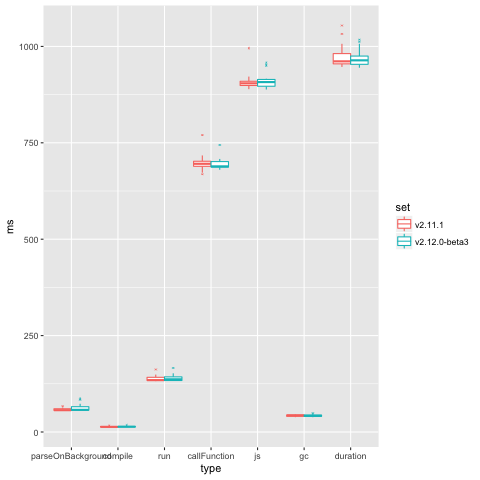

The data file committed next to this chart (first rows):
set, ms, type
v2.11.1, 59.32, parseOnBackground
v2.11.1, 13.04, compile
v2.11.1, 133.6, run
v2.11.1, 703.4, callFunction
v2.11.1, 909.3, js
v2.11.1, 40.86, gc
v2.11.1, 1032, duration
v2.11.1, 55.89, parseOnBackground
v2.11.1, 13.29, compile
v2.11.1, 134.5, run
v2.11.1, 700.6, callFunction
v2.11.1, 904.3, js
v2.11.1, 45.17, gc
v2.11.1, 961.2, duration
v2.11.1, 59.06, parseOnBackground
v2.11.1, 14.27, compile
v2.11.1, 136.9, run
v2.11.1, 686.6, callFunction
v2.11.1, 896.8, js
v2.11.1, 43.1, gc
v2.11.1, 954.4, duration
v2.11.1, 56.84, parseOnBackground
v2.11.1, 14.15, compile
v2.11.1, 148.9, run
v2.11.1, 672.5, callFunction
v2.11.1, 892.4, js
v2.11.1, 38.5, gc
v2.11.1, 948.4, duration
v2.11.1, 56.09, parseOnBackground
v2.11.1, 13.93, compile
v2.11.1, 134.5, run
v2.11.1, 717.2, callFunction
v2.11.1, 921.8, js
v2.11.1, 41.5, gc
v2.11.1, 980.1, duration
v2.11.1, 55.55, parseOnBackground
v2.11.1, 12.79, compile
v2.11.1, 133.6, run
v2.11.1, 691.6, callFunction
v2.11.1, 893.5, js
v2.11.1, 45.21, gc
v2.11.1, 951.6, duration
v2.11.1, 56.58, parseOnBackground
v2.11.1, 12.87, compile
v2.11.1, 134.1, run
v2.11.1, 701.7, callFunction
v2.11.1, 905.3, js
v2.11.1, 39.2, gc
v2.11.1, 963.9, duration
v2.11.1, 66.9, parseOnBackground
v2.11.1, 12.12, compile
v2.11.1, 131.9, run
v2.11.1, 695.6, callFunction
v2.11.1, 906.5, js
v2.11.1, 43.81, gc
v2.11.1, 1007, duration
v2.11.1, 56.34, parseOnBackground
v2.11.1, 15.81, compile
v2.11.1, 132.5, run
v2.11.1, 695.9, callFunction
... 150 more rows
